10-way image classification set "data_padi" from GitHub (Adianjayaditya/klasifikasi_penyakit_padi); label vocabulary: bacterial leaf blight, brown spot, healthy, leaf blast, leaf scald, narrow brown spot, neck blast, rice hispa, sheath blight, tungro.

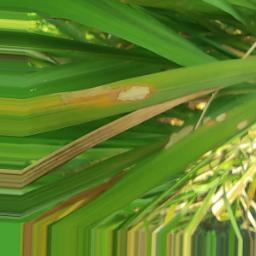
Label: sheath blight

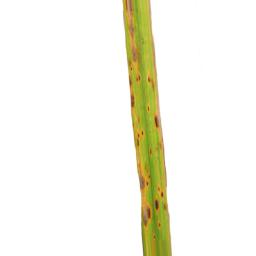
Label: brown spot

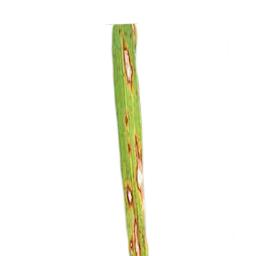
Label: leaf blast

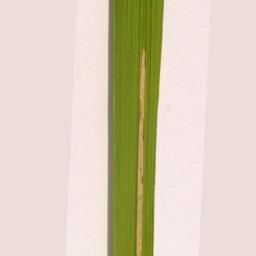
Label: bacterial leaf blight

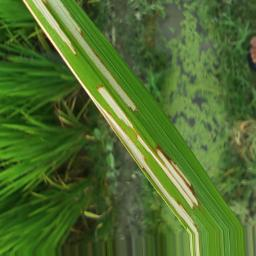
Label: rice hispa

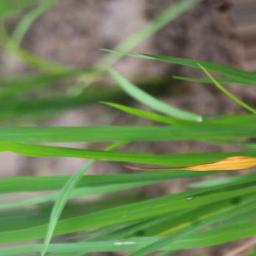
Label: tungro
